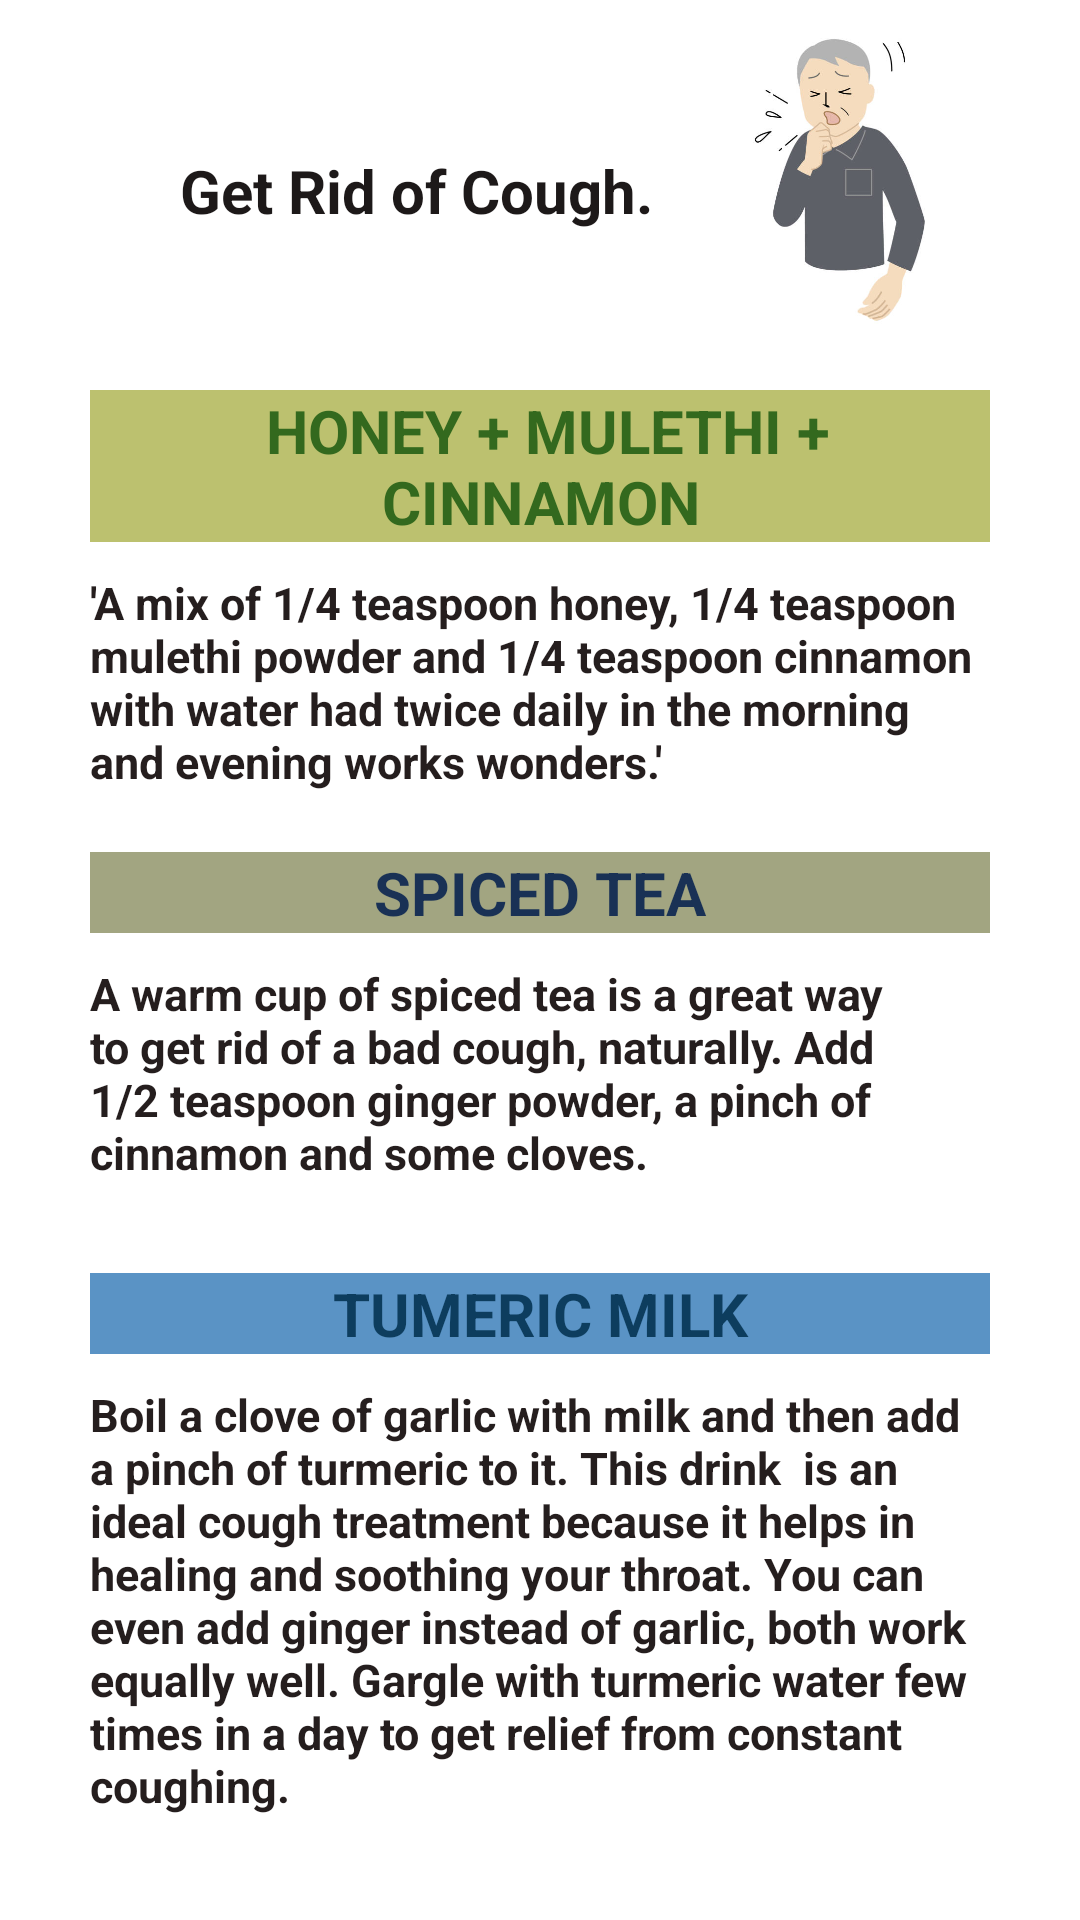

Write the Android layout XML for this screen, with the resource values it uses.
<!-- AndroidManifest.xml: application theme Theme.Elderlycare -->
<!-- res/layout/activity_cough.xml -->
<?xml version="1.0" encoding="utf-8"?>
<RelativeLayout xmlns:android="http://schemas.android.com/apk/res/android"
    xmlns:app="http://schemas.android.com/apk/res-auto"
    xmlns:tools="http://schemas.android.com/tools"
    android:layout_width="match_parent"
    android:layout_height="match_parent"
    tools:context=".cough">

    <RelativeLayout
        android:id="@+id/rl"
        android:layout_width="match_parent"
        android:layout_height="wrap_content">

        <ImageView
            android:layout_marginTop="10sp"
            android:layout_width="match_parent"
            android:layout_height="100sp"
            android:layout_marginLeft="200sp"
            android:src="@drawable/coughg" />

        <TextView
            android:layout_width="wrap_content"
            android:layout_height="wrap_content"
            android:layout_marginTop="50sp"
            android:layout_marginLeft="60sp"
            android:text="Get Rid of Cough."
            android:textColor="#F8171212"
            android:textSize="20sp"
            android:textStyle="bold" />

    </RelativeLayout>

    <ScrollView
        android:layout_below="@id/rl"
        android:layout_width="match_parent"
        android:layout_height="wrap_content">

        <LinearLayout
            android:layout_width="match_parent"
            android:layout_height="wrap_content"
            android:orientation="vertical"
            android:padding="10dp">

            <LinearLayout
                android:id="@+id/ll"
                android:layout_width="match_parent"
                android:layout_height="match_parent"
                android:layout_gravity="center"
                android:padding="10dp">

                <RelativeLayout

                    android:layout_width="match_parent"
                    android:layout_height="wrap_content"
                    android:layout_marginLeft="10dp"
                    android:layout_marginRight="10dp"
                    android:gravity="center">

                    <TextView
                        android:id="@+id/h1"
                        android:layout_width="match_parent"
                        android:layout_height="wrap_content"
                        android:background="#BCC16F"
                        android:gravity="center"
                        android:text=" Honey + Mulethi + Cinnamon"
                        android:textAllCaps="true"
                        android:textColor="#33691E"
                        android:textSize="20sp"
                        android:textStyle="bold" />

                    <TextView
                        android:layout_width="match_parent"
                        android:layout_height="wrap_content"
                        android:layout_below="@id/h1"
                        android:layout_marginTop="10sp"
                        android:text="'A mix of 1/4 teaspoon honey, 1/4 teaspoon mulethi powder and 1/4 teaspoon cinnamon with water had twice daily in the morning and evening works wonders.'"
                        android:textColor="#251E1E"
                        android:textSize="15sp"
                        android:textStyle="bold" />


                </RelativeLayout>

            </LinearLayout>

            <LinearLayout
                android:id="@+id/ll1"
                android:layout_width="match_parent"
                android:layout_height="match_parent"
                android:layout_gravity="center"
                android:orientation="horizontal"
                android:padding="10dp">

                <RelativeLayout

                    android:layout_width="match_parent"
                    android:layout_height="wrap_content"
                    android:layout_marginLeft="10dp"
                    android:layout_marginRight="10dp"
                    android:gravity="center">

                    <TextView
                        android:id="@+id/h2"
                        android:layout_width="match_parent"
                        android:layout_height="wrap_content"
                        android:background="#A2A581"
                        android:gravity="center"
                        android:text="Spiced Tea"
                        android:textAllCaps="true"
                        android:textColor="#193155"
                        android:textSize="20sp"
                        android:textStyle="bold" />

                    <TextView
                        android:layout_width="match_parent"
                        android:layout_height="wrap_content"
                        android:layout_below="@id/h2"
                        android:layout_marginTop="10sp"
                        android:text="A warm cup of spiced tea is a great way to get rid of a bad cough, naturally. Add 1/2 teaspoon ginger powder, a pinch of cinnamon and some cloves."
                        android:textColor="#251E1E"
                        android:textSize="15sp"
                        android:textStyle="bold" />


                </RelativeLayout>

            </LinearLayout>

            <LinearLayout
                android:id="@+id/ll2"
                android:layout_width="match_parent"
                android:layout_height="match_parent"
                android:layout_gravity="center"
                android:layout_marginTop="10dp"
                android:orientation="horizontal"
                android:padding="10dp">

                <RelativeLayout

                    android:layout_width="match_parent"
                    android:layout_height="wrap_content"
                    android:layout_marginLeft="10dp"
                    android:layout_marginRight="10dp"
                    android:gravity="center">

                    <TextView
                        android:id="@+id/h3"
                        android:layout_width="match_parent"
                        android:layout_height="wrap_content"
                        android:background="#5A93C5"
                        android:gravity="center"
                        android:text="Tumeric Milk"
                        android:textAllCaps="true"
                        android:textColor="#0D3D5E"
                        android:textSize="20sp"
                        android:textStyle="bold" />

                    <TextView
                        android:layout_width="match_parent"
                        android:layout_height="wrap_content"
                        android:layout_below="@id/h3"
                        android:layout_marginTop="10sp"
                        android:text="Boil a clove of garlic with milk and then add a pinch of turmeric to it. This drink  is an ideal cough treatment because it helps in healing and soothing your throat. You can even add ginger instead of garlic, both work equally well. Gargle with turmeric water few times in a day to get relief from constant coughing."
                        android:textColor="#251E1E"
                        android:textSize="15sp"
                        android:textStyle="bold" />


                </RelativeLayout>

            </LinearLayout>


        </LinearLayout>
    </ScrollView>
</RelativeLayout>
<!-- resources referenced by this layout -->
<resources>
  <!-- drawable coughg: jpg bitmap (drawable-v24, 17819 bytes) -->
  <style name="Theme.Elderlycare" parent="Theme.MaterialComponents.DayNight.NoActionBar">
          
          <item name="colorPrimary">@color/purple_500</item>
          <item name="colorPrimaryVariant">@color/purple_700</item>
          <item name="colorOnPrimary">@color/white</item>
          
          <item name="colorSecondary">@color/teal_200</item>
          <item name="colorSecondaryVariant">@color/teal_700</item>
          <item name="colorOnSecondary">@color/black</item>
          
          <item name="android:statusBarColor" tools:targetApi="l">?attr/colorPrimaryVariant</item>
          
      </style>
  <!-- not gathered from this repository: default colours our renderer supplied (Android Studio template values) -->
  <color name="purple_500">#FF6200EE</color>
  <color name="purple_700">#FF3700B3</color>
  <color name="teal_200">#FF03DAC5</color>
  <color name="teal_700">#FF018786</color>
  <color name="black">#FF000000</color>
  <color name="white">#FFFFFFFF</color>
</resources>
